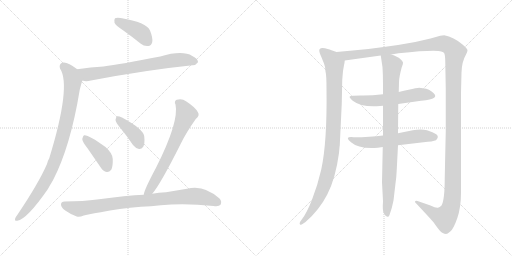
t = 0.00 s
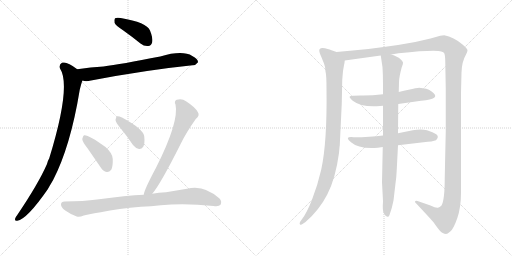
t = 2.07 s
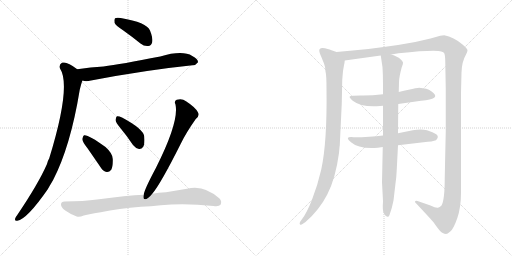
t = 4.15 s
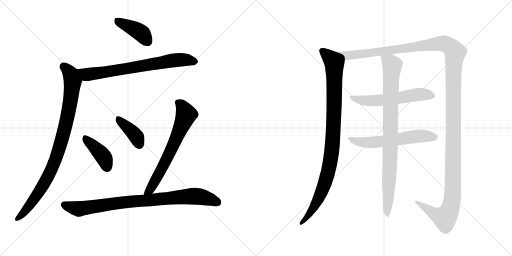
t = 6.22 s
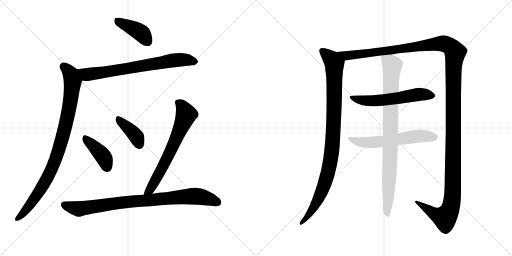
t = 8.29 s
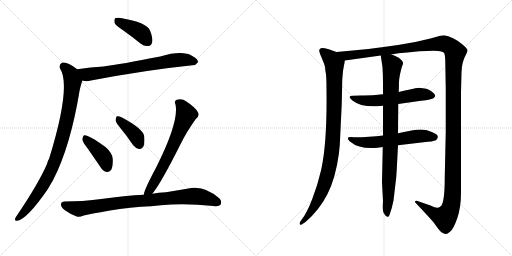
t = 10.36 s

The animated SVG that drew these frames (rendered in a browser with its animation timeline set to each time). Animation: 12 CSS @keyframes rules; one cycle of 10.36 s.

<svg version="1.1" viewBox="0 0 2048 1024" xmlns="http://www.w3.org/2000/svg">
  <g stroke="lightgray" stroke-dasharray="1,1" stroke-width="1" transform="scale(4, 4)">
    <line x1="0" y1="0" x2="256" y2="256"></line>
    <line x1="256" y1="0" x2="0" y2="256"></line>
    <line x1="128" y1="0" x2="128" y2="256"></line>
    <line x1="0" y1="128" x2="256" y2="128"></line>
    <line x1="256" y1="0" x2="512" y2="256"></line>
    <line x1="512" y1="0" x2="256" y2="256"></line>
    <line x1="384" y1="0" x2="384" y2="256"></line>
    <line x1="256" y1="128" x2="512" y2="128"></line>
  </g>
<g transform="scale(1, -1) translate(0, -850)">
   <style type="text/css">
    @keyframes keyframes0 {
      from {
       stroke: black;
       stroke-dashoffset: 411;
       stroke-width: 128;
       }
       57% {
       animation-timing-function: step-end;
       stroke: black;
       stroke-dashoffset: 0;
       stroke-width: 128;
       }
       to {
       stroke: black;
       stroke-width: 1024;
       }
       }
       #make-me-a-hanzi-animation-0 {
         animation: keyframes0 0.584473s both;
         animation-delay: 0.000000s;
         animation-timing-function: linear;
       }
    @keyframes keyframes1 {
      from {
       stroke: black;
       stroke-dashoffset: 730;
       stroke-width: 128;
       }
       70% {
       animation-timing-function: step-end;
       stroke: black;
       stroke-dashoffset: 0;
       stroke-width: 128;
       }
       to {
       stroke: black;
       stroke-width: 1024;
       }
       }
       #make-me-a-hanzi-animation-1 {
         animation: keyframes1 0.844076s both;
         animation-delay: 0.584473s;
         animation-timing-function: linear;
       }
    @keyframes keyframes2 {
      from {
       stroke: black;
       stroke-dashoffset: 933;
       stroke-width: 128;
       }
       75% {
       animation-timing-function: step-end;
       stroke: black;
       stroke-dashoffset: 0;
       stroke-width: 128;
       }
       to {
       stroke: black;
       stroke-width: 1024;
       }
       }
       #make-me-a-hanzi-animation-2 {
         animation: keyframes2 1.009277s both;
         animation-delay: 1.428548s;
         animation-timing-function: linear;
       }
    @keyframes keyframes3 {
      from {
       stroke: black;
       stroke-dashoffset: 409;
       stroke-width: 128;
       }
       57% {
       animation-timing-function: step-end;
       stroke: black;
       stroke-dashoffset: 0;
       stroke-width: 128;
       }
       to {
       stroke: black;
       stroke-width: 1024;
       }
       }
       #make-me-a-hanzi-animation-3 {
         animation: keyframes3 0.582845s both;
         animation-delay: 2.437826s;
         animation-timing-function: linear;
       }
    @keyframes keyframes4 {
      from {
       stroke: black;
       stroke-dashoffset: 395;
       stroke-width: 128;
       }
       56% {
       animation-timing-function: step-end;
       stroke: black;
       stroke-dashoffset: 0;
       stroke-width: 128;
       }
       to {
       stroke: black;
       stroke-width: 1024;
       }
       }
       #make-me-a-hanzi-animation-4 {
         animation: keyframes4 0.571452s both;
         animation-delay: 3.020671s;
         animation-timing-function: linear;
       }
    @keyframes keyframes5 {
      from {
       stroke: black;
       stroke-dashoffset: 677;
       stroke-width: 128;
       }
       69% {
       animation-timing-function: step-end;
       stroke: black;
       stroke-dashoffset: 0;
       stroke-width: 128;
       }
       to {
       stroke: black;
       stroke-width: 1024;
       }
       }
       #make-me-a-hanzi-animation-5 {
         animation: keyframes5 0.800944s both;
         animation-delay: 3.592122s;
         animation-timing-function: linear;
       }
    @keyframes keyframes6 {
      from {
       stroke: black;
       stroke-dashoffset: 881;
       stroke-width: 128;
       }
       74% {
       animation-timing-function: step-end;
       stroke: black;
       stroke-dashoffset: 0;
       stroke-width: 128;
       }
       to {
       stroke: black;
       stroke-width: 1024;
       }
       }
       #make-me-a-hanzi-animation-6 {
         animation: keyframes6 0.966960s both;
         animation-delay: 4.393066s;
         animation-timing-function: linear;
       }
    @keyframes keyframes7 {
      from {
       stroke: black;
       stroke-dashoffset: 993;
       stroke-width: 128;
       }
       76% {
       animation-timing-function: step-end;
       stroke: black;
       stroke-dashoffset: 0;
       stroke-width: 128;
       }
       to {
       stroke: black;
       stroke-width: 1024;
       }
       }
       #make-me-a-hanzi-animation-7 {
         animation: keyframes7 1.058105s both;
         animation-delay: 5.360026s;
         animation-timing-function: linear;
       }
    @keyframes keyframes8 {
      from {
       stroke: black;
       stroke-dashoffset: 1539;
       stroke-width: 128;
       }
       83% {
       animation-timing-function: step-end;
       stroke: black;
       stroke-dashoffset: 0;
       stroke-width: 128;
       }
       to {
       stroke: black;
       stroke-width: 1024;
       }
       }
       #make-me-a-hanzi-animation-8 {
         animation: keyframes8 1.502441s both;
         animation-delay: 6.418132s;
         animation-timing-function: linear;
       }
    @keyframes keyframes9 {
      from {
       stroke: black;
       stroke-dashoffset: 583;
       stroke-width: 128;
       }
       65% {
       animation-timing-function: step-end;
       stroke: black;
       stroke-dashoffset: 0;
       stroke-width: 128;
       }
       to {
       stroke: black;
       stroke-width: 1024;
       }
       }
       #make-me-a-hanzi-animation-9 {
         animation: keyframes9 0.724447s both;
         animation-delay: 7.920573s;
         animation-timing-function: linear;
       }
    @keyframes keyframes10 {
      from {
       stroke: black;
       stroke-dashoffset: 593;
       stroke-width: 128;
       }
       66% {
       animation-timing-function: step-end;
       stroke: black;
       stroke-dashoffset: 0;
       stroke-width: 128;
       }
       to {
       stroke: black;
       stroke-width: 1024;
       }
       }
       #make-me-a-hanzi-animation-10 {
         animation: keyframes10 0.732585s both;
         animation-delay: 8.645020s;
         animation-timing-function: linear;
       }
    @keyframes keyframes11 {
      from {
       stroke: black;
       stroke-dashoffset: 904;
       stroke-width: 128;
       }
       75% {
       animation-timing-function: step-end;
       stroke: black;
       stroke-dashoffset: 0;
       stroke-width: 128;
       }
       to {
       stroke: black;
       stroke-width: 1024;
       }
       }
       #make-me-a-hanzi-animation-11 {
         animation: keyframes11 0.985677s both;
         animation-delay: 9.377604s;
         animation-timing-function: linear;
       }
</style>
<path d="M 492 729 Q 526 705 562 676 Q 577 664 593 666 Q 605 667 609 682 Q 612 698 600 728 Q 587 761 483 778 Q 467 781 460 777 Q 456 773 458 759 Q 462 749 492 729 Z" fill="lightgray"></path> 
<path d="M 330 528 Q 343 522 364 528 Q 584 570 770 589 Q 782 588 792 601 Q 793 614 769 626 Q 730 650 641 624 Q 482 593 414 584 Q 363 581 309 573 C 279 569 301 534 330 528 Z" fill="lightgray"></path> 
<path d="M 309 573 Q 267 606 248 599 Q 235 592 240 576 Q 286 507 197 217 Q 191 207 188 194 Q 154 116 69 -10 Q 63 -17 61 -23 Q 57 -35 69 -33 Q 108 -27 191 93 Q 201 111 212 129 Q 282 264 319 491 Q 328 527 330 528 C 338 552 333 555 309 573 Z" fill="lightgray"></path> 
<path d="M 350 257 Q 375 221 403 180 Q 412 165 427 162 Q 437 161 445 171 Q 452 184 451 214 Q 451 236 422 262 Q 352 313 336 309 Q 332 306 329 294 Q 330 282 350 257 Z" fill="lightgray"></path> 
<path d="M 483 336 Q 508 306 532 270 Q 542 257 556 254 Q 566 253 573 263 Q 580 276 577 304 Q 574 334 488 380 Q 475 386 468 385 Q 464 382 462 370 Q 463 360 483 336 Z" fill="lightgray"></path> 
<path d="M 609 75 Q 643 115 724 277 Q 745 320 783 374 Q 801 389 791 402 Q 781 421 744 445 Q 728 458 707 451 Q 695 445 702 432 Q 717 363 624 179 Q 576 89 575 71 C 568 42 591 51 609 75 Z" fill="lightgray"></path> 
<path d="M 564 23 Q 604 24 643 29 Q 739 39 854 26 Q 876 23 882 31 Q 889 44 878 56 Q 815 113 748 95 Q 706 88 664 81 Q 634 80 609 75 L 575 71 Q 508 68 388 52 Q 336 45 258 44 Q 245 44 244 33 Q 243 21 261 8 Q 277 -4 307 -16 Q 317 -20 335 -12 Q 347 -8 403 1 Q 475 17 564 23 Z" fill="lightgray"></path> 
<path d="M 1346 642 L 1326 649 Q 1324 651 1300 657 Q 1277 662 1277 648 Q 1277 641 1285 623 L 1296 596 Q 1301 585 1302 564 Q 1306 550 1306 495 Q 1309 282 1285 172 Q 1271 111 1249 54 Q 1227 -3 1207 -28 L 1200 -38 Q 1197 -44 1200 -48 Q 1203 -52 1213 -44 L 1222 -38 Q 1276 8 1309 72 Q 1342 135 1356 238 Q 1358 264 1359 268 L 1367 435 L 1369 531 L 1372 566 L 1376 589 Q 1378 595 1379 608 C 1382 629 1374 632 1346 642 Z" fill="lightgray"></path> 
<path d="M 1565 632 L 1594 637 Q 1741 652 1765 644 Q 1775 641 1777 637 Q 1780 632 1781 608 L 1783 494 L 1783 325 L 1779 142 Q 1779 49 1766 28 Q 1758 20 1754 20 Q 1747 16 1722 28 L 1670 46 Q 1669 47 1665 47 Q 1662 46 1660 44 Q 1659 42 1663 38 Q 1714 -16 1734 -39 Q 1760 -77 1769 -81 Q 1779 -86 1784 -86 Q 1789 -86 1801 -76 Q 1814 -66 1829 -23 Q 1844 20 1844 80 L 1844 480 L 1846 560 Q 1847 603 1865 634 Q 1869 641 1870 648 Q 1871 654 1850 672 Q 1815 702 1777 709 L 1761 707 L 1722 696 L 1661 682 L 1592 670 Q 1478 653 1346 642 C 1316 639 1349 604 1379 608 L 1523 628 L 1565 632 Z" fill="lightgray"></path> 
<path d="M 1532 473 Q 1482 467 1442 468 Q 1403 468 1399 464 Q 1396 460 1411 447 Q 1445 420 1520 426 L 1532 427 L 1593 434 L 1684 447 Q 1727 451 1735 458 Q 1744 464 1739 472 Q 1728 487 1705 495 L 1677 499 Q 1672 499 1661 497 Q 1651 495 1595 482 L 1532 473 Z" fill="lightgray"></path> 
<path d="M 1532 308 Q 1480 301 1415 301 Q 1374 305 1404 281 Q 1436 253 1511 259 L 1531 262 L 1592 269 L 1694 281 Q 1732 284 1744 289 Q 1758 303 1745 313 Q 1733 322 1708 329 Q 1684 335 1651 329 L 1592 317 L 1532 308 Z" fill="lightgray"></path> 
<path d="M 1595 482 L 1596 522 Q 1597 546 1607 581 Q 1613 595 1612 600 Q 1612 604 1601 614 Q 1591 624 1565 632 C 1537 643 1520 649 1523 628 L 1530 581 Q 1532 549 1532 516 L 1532 473 L 1532 427 L 1532 308 L 1531 262 L 1528 121 L 1532 45 Q 1529 5 1536 -4 Q 1543 -17 1550 -17 Q 1554 -19 1558 -10 Q 1568 17 1574 48 L 1581 108 Q 1586 141 1587 172 L 1592 269 L 1592 317 L 1593 434 L 1595 482 Z" fill="lightgray"></path> 
      <clipPath id="make-me-a-hanzi-clip-0">
      <path d="M 492 729 Q 526 705 562 676 Q 577 664 593 666 Q 605 667 609 682 Q 612 698 600 728 Q 587 761 483 778 Q 467 781 460 777 Q 456 773 458 759 Q 462 749 492 729 Z" fill="lightgray"></path>
      </clipPath>
      <path clip-path="url(#make-me-a-hanzi-clip-0)" d="M 466 771 L 556 724 L 591 684 " fill="none" id="make-me-a-hanzi-animation-0" stroke-dasharray="283 566" stroke-linecap="round"></path>

      <clipPath id="make-me-a-hanzi-clip-1">
      <path d="M 330 528 Q 343 522 364 528 Q 584 570 770 589 Q 782 588 792 601 Q 793 614 769 626 Q 730 650 641 624 Q 482 593 414 584 Q 363 581 309 573 C 279 569 301 534 330 528 Z" fill="lightgray"></path>
      </clipPath>
      <path clip-path="url(#make-me-a-hanzi-clip-1)" d="M 317 570 L 348 552 L 705 610 L 739 611 L 781 603 " fill="none" id="make-me-a-hanzi-animation-1" stroke-dasharray="602 1204" stroke-linecap="round"></path>

      <clipPath id="make-me-a-hanzi-clip-2">
      <path d="M 309 573 Q 267 606 248 599 Q 235 592 240 576 Q 286 507 197 217 Q 191 207 188 194 Q 154 116 69 -10 Q 63 -17 61 -23 Q 57 -35 69 -33 Q 108 -27 191 93 Q 201 111 212 129 Q 282 264 319 491 Q 328 527 330 528 C 338 552 333 555 309 573 Z" fill="lightgray"></path>
      </clipPath>
      <path clip-path="url(#make-me-a-hanzi-clip-2)" d="M 254 585 L 283 554 L 291 526 L 276 414 L 238 259 L 220 205 L 166 95 L 107 13 L 70 -24 " fill="none" id="make-me-a-hanzi-animation-2" stroke-dasharray="805 1610" stroke-linecap="round"></path>

      <clipPath id="make-me-a-hanzi-clip-3">
      <path d="M 350 257 Q 375 221 403 180 Q 412 165 427 162 Q 437 161 445 171 Q 452 184 451 214 Q 451 236 422 262 Q 352 313 336 309 Q 332 306 329 294 Q 330 282 350 257 Z" fill="lightgray"></path>
      </clipPath>
      <path clip-path="url(#make-me-a-hanzi-clip-3)" d="M 339 303 L 413 224 L 428 182 " fill="none" id="make-me-a-hanzi-animation-3" stroke-dasharray="281 562" stroke-linecap="round"></path>

      <clipPath id="make-me-a-hanzi-clip-4">
      <path d="M 483 336 Q 508 306 532 270 Q 542 257 556 254 Q 566 253 573 263 Q 580 276 577 304 Q 574 334 488 380 Q 475 386 468 385 Q 464 382 462 370 Q 463 360 483 336 Z" fill="lightgray"></path>
      </clipPath>
      <path clip-path="url(#make-me-a-hanzi-clip-4)" d="M 472 379 L 544 305 L 557 272 " fill="none" id="make-me-a-hanzi-animation-4" stroke-dasharray="267 534" stroke-linecap="round"></path>

      <clipPath id="make-me-a-hanzi-clip-5">
      <path d="M 609 75 Q 643 115 724 277 Q 745 320 783 374 Q 801 389 791 402 Q 781 421 744 445 Q 728 458 707 451 Q 695 445 702 432 Q 717 363 624 179 Q 576 89 575 71 C 568 42 591 51 609 75 Z" fill="lightgray"></path>
      </clipPath>
      <path clip-path="url(#make-me-a-hanzi-clip-5)" d="M 711 440 L 727 428 L 745 391 L 652 185 L 600 91 L 581 73 " fill="none" id="make-me-a-hanzi-animation-5" stroke-dasharray="549 1098" stroke-linecap="round"></path>

      <clipPath id="make-me-a-hanzi-clip-6">
      <path d="M 564 23 Q 604 24 643 29 Q 739 39 854 26 Q 876 23 882 31 Q 889 44 878 56 Q 815 113 748 95 Q 706 88 664 81 Q 634 80 609 75 L 575 71 Q 508 68 388 52 Q 336 45 258 44 Q 245 44 244 33 Q 243 21 261 8 Q 277 -4 307 -16 Q 317 -20 335 -12 Q 347 -8 403 1 Q 475 17 564 23 Z" fill="lightgray"></path>
      </clipPath>
      <path clip-path="url(#make-me-a-hanzi-clip-6)" d="M 256 32 L 318 15 L 473 39 L 773 66 L 816 61 L 871 40 " fill="none" id="make-me-a-hanzi-animation-6" stroke-dasharray="753 1506" stroke-linecap="round"></path>

      <clipPath id="make-me-a-hanzi-clip-7">
      <path d="M 1346 642 L 1326 649 Q 1324 651 1300 657 Q 1277 662 1277 648 Q 1277 641 1285 623 L 1296 596 Q 1301 585 1302 564 Q 1306 550 1306 495 Q 1309 282 1285 172 Q 1271 111 1249 54 Q 1227 -3 1207 -28 L 1200 -38 Q 1197 -44 1200 -48 Q 1203 -52 1213 -44 L 1222 -38 Q 1276 8 1309 72 Q 1342 135 1356 238 Q 1358 264 1359 268 L 1367 435 L 1369 531 L 1372 566 L 1376 589 Q 1378 595 1379 608 C 1382 629 1374 632 1346 642 Z" fill="lightgray"></path>
      </clipPath>
      <path clip-path="url(#make-me-a-hanzi-clip-7)" d="M 1291 646 L 1328 611 L 1337 595 L 1336 398 L 1326 233 L 1314 167 L 1284 76 L 1241 -2 L 1206 -43 " fill="none" id="make-me-a-hanzi-animation-7" stroke-dasharray="865 1730" stroke-linecap="round"></path>

      <clipPath id="make-me-a-hanzi-clip-8">
      <path d="M 1565 632 L 1594 637 Q 1741 652 1765 644 Q 1775 641 1777 637 Q 1780 632 1781 608 L 1783 494 L 1783 325 L 1779 142 Q 1779 49 1766 28 Q 1758 20 1754 20 Q 1747 16 1722 28 L 1670 46 Q 1669 47 1665 47 Q 1662 46 1660 44 Q 1659 42 1663 38 Q 1714 -16 1734 -39 Q 1760 -77 1769 -81 Q 1779 -86 1784 -86 Q 1789 -86 1801 -76 Q 1814 -66 1829 -23 Q 1844 20 1844 80 L 1844 480 L 1846 560 Q 1847 603 1865 634 Q 1869 641 1870 648 Q 1871 654 1850 672 Q 1815 702 1777 709 L 1761 707 L 1722 696 L 1661 682 L 1592 670 Q 1478 653 1346 642 C 1316 639 1349 604 1379 608 L 1523 628 L 1565 632 Z" fill="lightgray"></path>
      </clipPath>
      <path clip-path="url(#make-me-a-hanzi-clip-8)" d="M 1355 639 L 1398 628 L 1763 676 L 1794 668 L 1820 641 L 1814 559 L 1812 118 L 1805 28 L 1798 6 L 1778 -21 L 1733 -3 L 1664 42 " fill="none" id="make-me-a-hanzi-animation-8" stroke-dasharray="1411 2822" stroke-linecap="round"></path>

      <clipPath id="make-me-a-hanzi-clip-9">
      <path d="M 1532 473 Q 1482 467 1442 468 Q 1403 468 1399 464 Q 1396 460 1411 447 Q 1445 420 1520 426 L 1532 427 L 1593 434 L 1684 447 Q 1727 451 1735 458 Q 1744 464 1739 472 Q 1728 487 1705 495 L 1677 499 Q 1672 499 1661 497 Q 1651 495 1595 482 L 1532 473 Z" fill="lightgray"></path>
      </clipPath>
      <path clip-path="url(#make-me-a-hanzi-clip-9)" d="M 1403 462 L 1446 449 L 1490 446 L 1680 473 L 1726 468 " fill="none" id="make-me-a-hanzi-animation-9" stroke-dasharray="455 910" stroke-linecap="round"></path>

      <clipPath id="make-me-a-hanzi-clip-10">
      <path d="M 1532 308 Q 1480 301 1415 301 Q 1374 305 1404 281 Q 1436 253 1511 259 L 1531 262 L 1592 269 L 1694 281 Q 1732 284 1744 289 Q 1758 303 1745 313 Q 1733 322 1708 329 Q 1684 335 1651 329 L 1592 317 L 1532 308 Z" fill="lightgray"></path>
      </clipPath>
      <path clip-path="url(#make-me-a-hanzi-clip-10)" d="M 1404 294 L 1416 287 L 1481 280 L 1663 305 L 1737 301 " fill="none" id="make-me-a-hanzi-animation-10" stroke-dasharray="465 930" stroke-linecap="round"></path>

      <clipPath id="make-me-a-hanzi-clip-11">
      <path d="M 1595 482 L 1596 522 Q 1597 546 1607 581 Q 1613 595 1612 600 Q 1612 604 1601 614 Q 1591 624 1565 632 C 1537 643 1520 649 1523 628 L 1530 581 Q 1532 549 1532 516 L 1532 473 L 1532 427 L 1532 308 L 1531 262 L 1528 121 L 1532 45 Q 1529 5 1536 -4 Q 1543 -17 1550 -17 Q 1554 -19 1558 -10 Q 1568 17 1574 48 L 1581 108 Q 1586 141 1587 172 L 1592 269 L 1592 317 L 1593 434 L 1595 482 Z" fill="lightgray"></path>
      </clipPath>
      <path clip-path="url(#make-me-a-hanzi-clip-11)" d="M 1531 621 L 1569 589 L 1550 -9 " fill="none" id="make-me-a-hanzi-animation-11" stroke-dasharray="776 1552" stroke-linecap="round"></path>

</g>
</svg>
